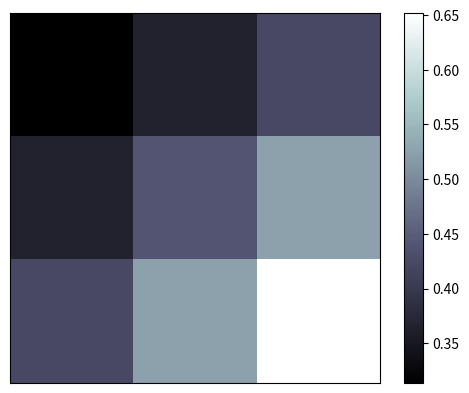

Recreate this plot in Python.
import matplotlib.pyplot as plt
import numpy as np

a = np.array([0.313660827978, 0.365348418405, 0.423733120134,
              0.365348418405, 0.439599930621, 0.525083754405,
              0.423733120134, 0.525083754405, 0.651536351379]).reshape(3,3)

plt.imshow(a,interpolation='nearest',cmap='bone',origin='upper')

plt.xticks(())
plt.yticks(())
plt.colorbar()
plt.show()